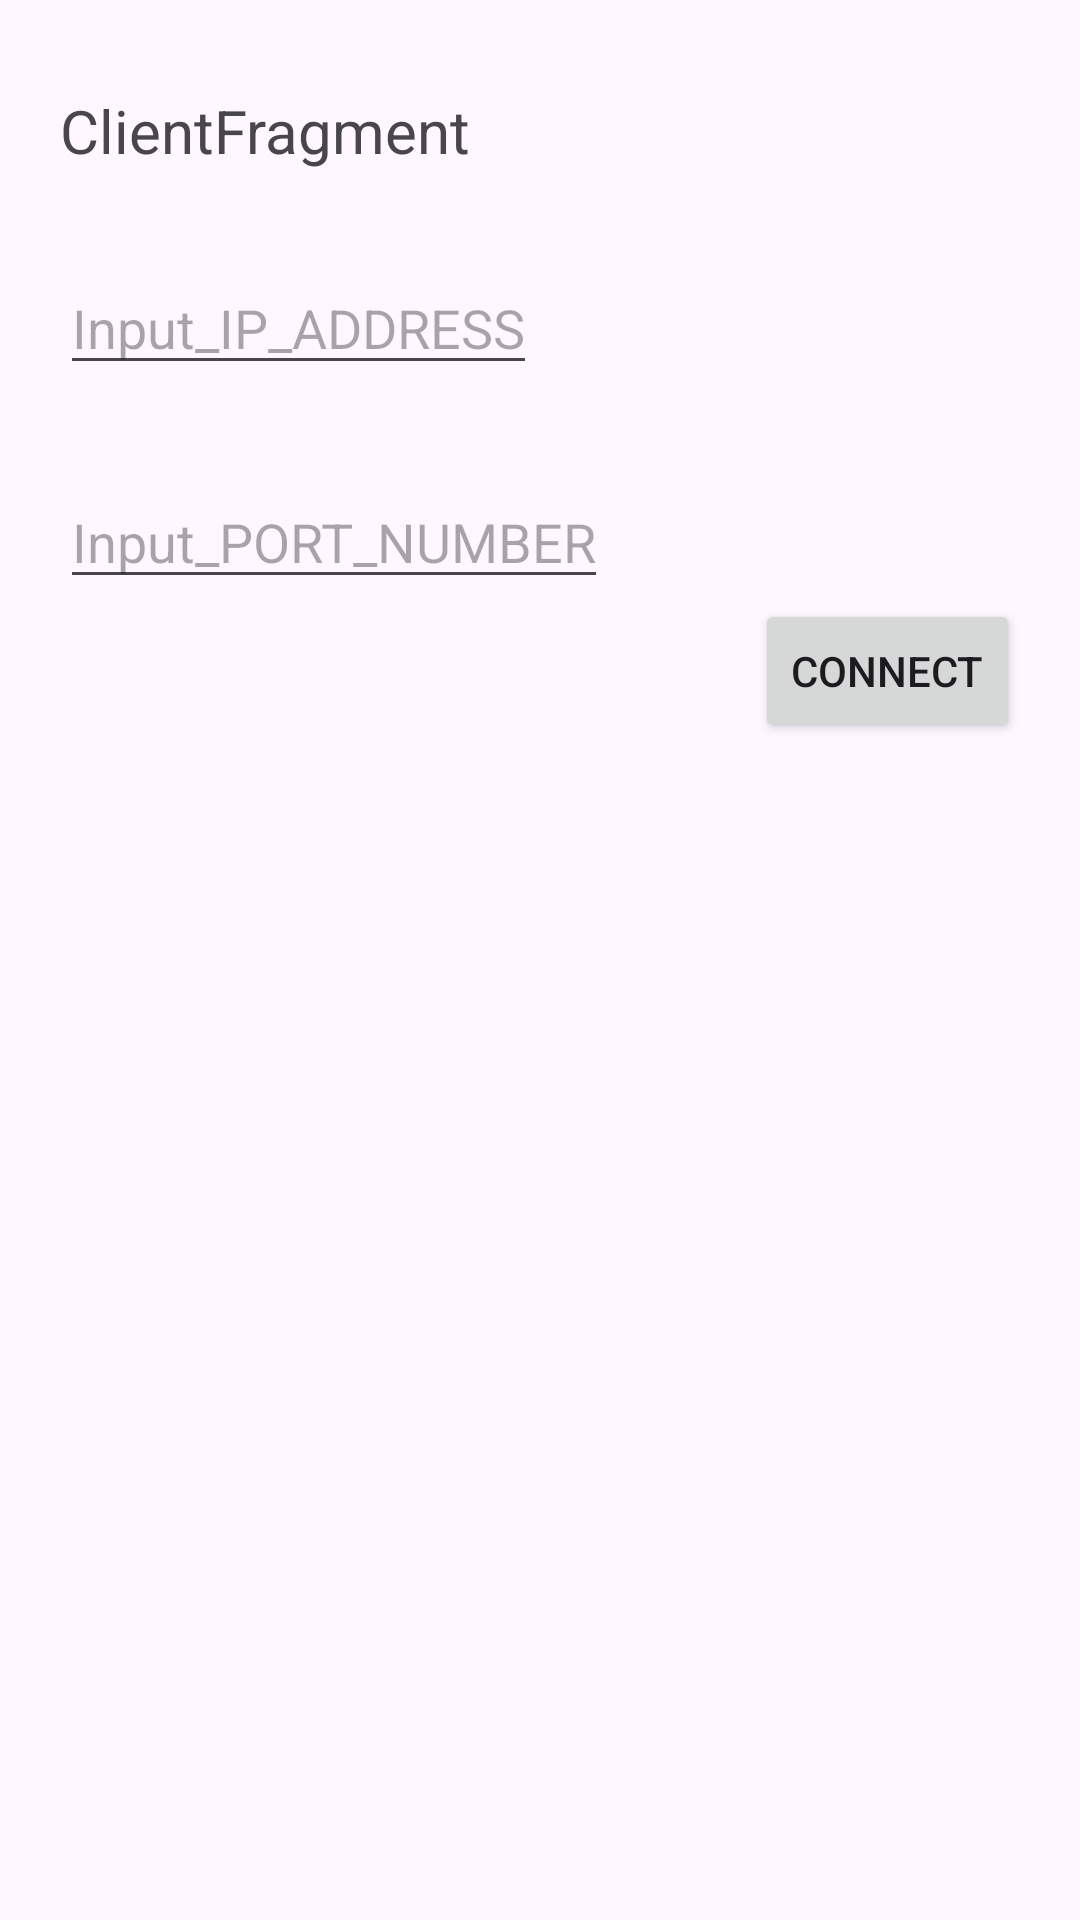

The Android layout XML behind this screen, and the referenced resources:
<!-- AndroidManifest.xml: application theme Theme.Socket_Project -->
<!-- res/layout/fragment_client.xml -->
<?xml version="1.0" encoding="utf-8"?>
<androidx.constraintlayout.widget.ConstraintLayout
    xmlns:android="http://schemas.android.com/apk/res/android"
    xmlns:tools="http://schemas.android.com/tools"
    android:layout_width="match_parent"
    android:layout_height="match_parent"
    xmlns:app="http://schemas.android.com/apk/res-auto"
    tools:context=".view.ClientFragment">


    <TextView
        android:id="@+id/clientTitle"
        app:layout_constraintStart_toStartOf="parent"
        app:layout_constraintTop_toTopOf="parent"
        android:layout_marginTop="30dp"
        android:layout_marginStart="20dp"
        android:textSize="20sp"
        android:layout_width="wrap_content"
        android:layout_height="wrap_content"
        android:text="@string/client_fragment" />

    <LinearLayout
        android:id="@+id/clientInfoArea"
        app:layout_constraintStart_toStartOf="parent"
        app:layout_constraintEnd_toEndOf="parent"
        app:layout_constraintTop_toBottomOf="@+id/clientTitle"
        android:layout_width="match_parent"
        android:layout_height="wrap_content"
        android:layout_marginHorizontal="20dp"
        android:layout_marginTop="30dp"
        android:orientation="vertical">

        <EditText
            android:id="@+id/ip"
            android:layout_width="wrap_content"
            android:layout_height="wrap_content"
            android:hint="Input_IP_ADDRESS"/>

        <EditText
            android:layout_marginTop="30dp"
            android:id="@+id/port"
            android:layout_width="wrap_content"
            android:layout_height="wrap_content"
            android:hint="Input_PORT_NUMBER"/>

    </LinearLayout>

    <Button
        android:id="@+id/btnConnect"
        android:layout_width="wrap_content"
        android:layout_height="wrap_content"
        app:layout_constraintEnd_toEndOf="parent"
        app:layout_constraintTop_toBottomOf="@+id/clientInfoArea"
        android:layout_marginEnd="20dp"
        android:text="Connect"/>

</androidx.constraintlayout.widget.ConstraintLayout>
<!-- resources referenced by this layout -->
<resources>
  <string name="client_fragment">ClientFragment</string>
  <style name="Theme.Socket_Project" parent="Base.Theme.Socket_Project" />
  <style name="Base.Theme.Socket_Project" parent="Theme.Material3.DayNight.NoActionBar">
          
          
      </style>
</resources>
